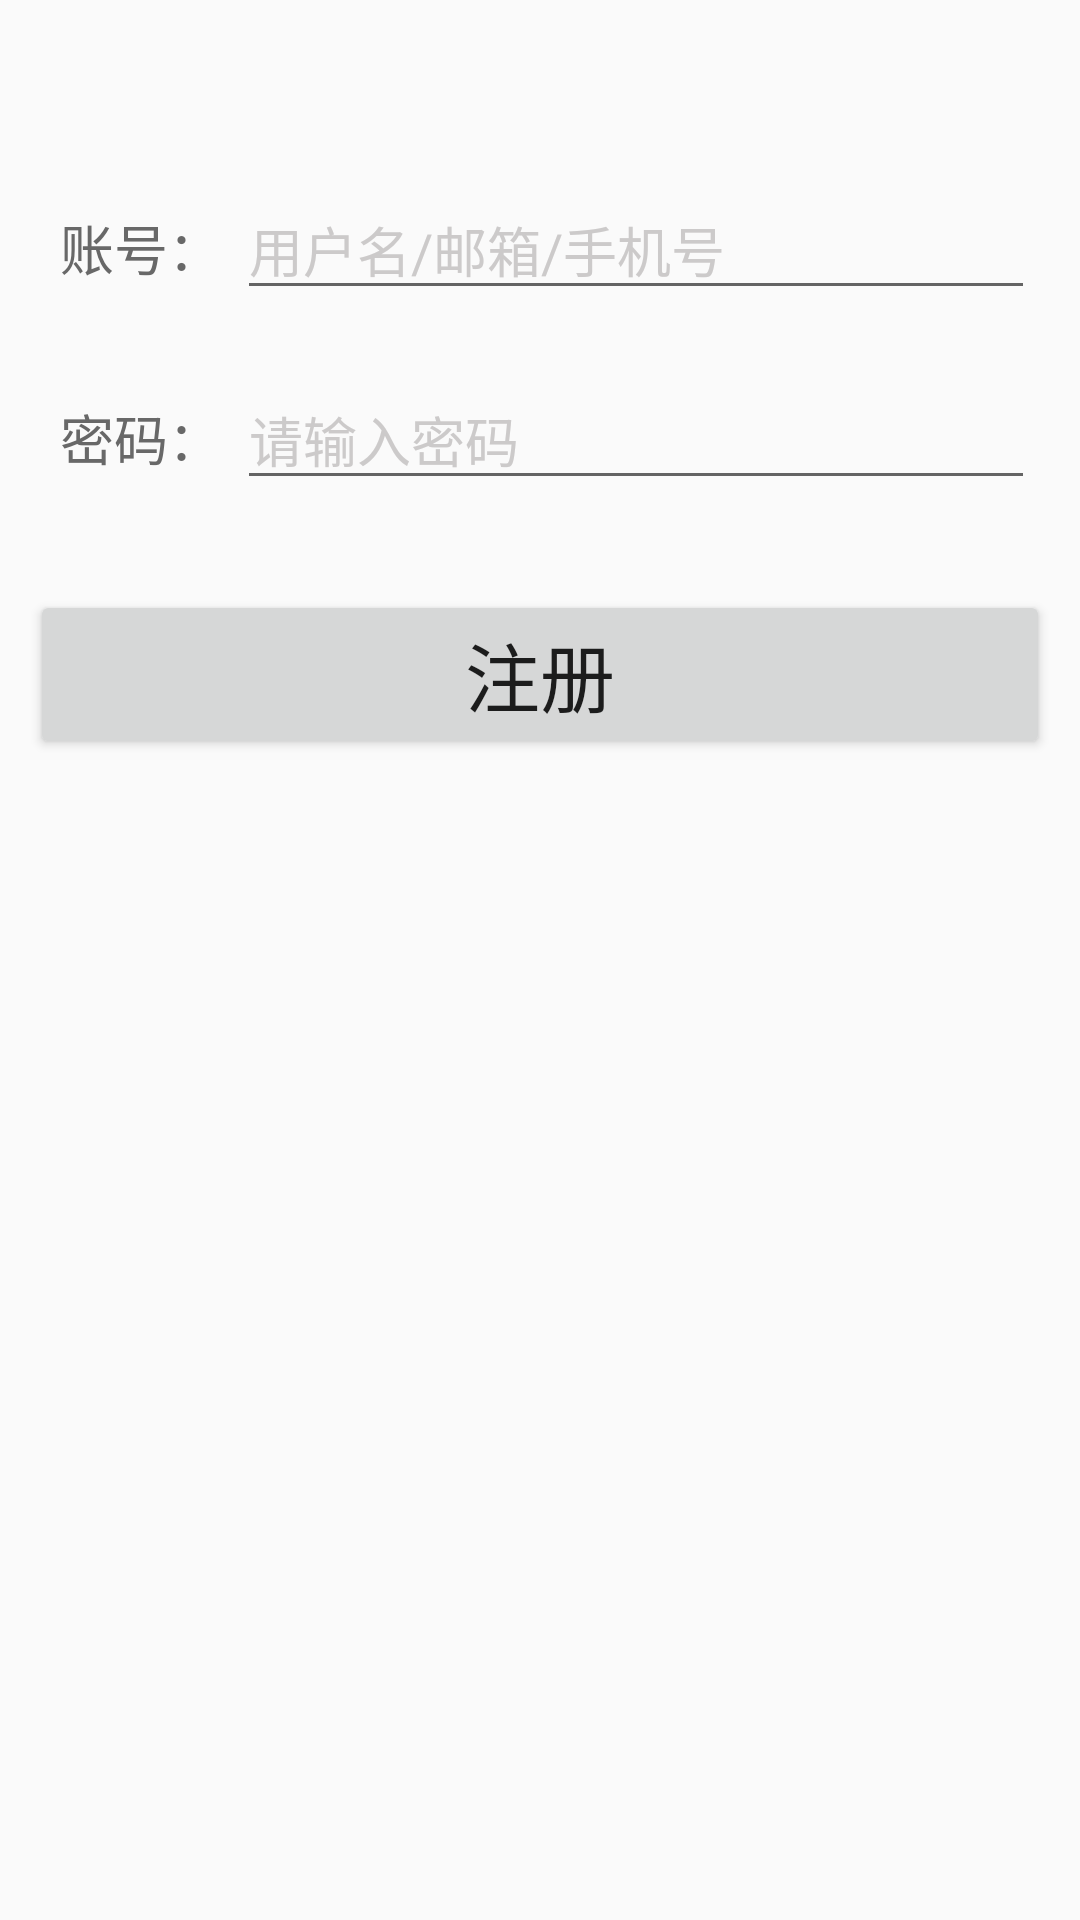

Here is an Android app screen rendered from its layout file. Give the layout XML and the strings, colors and styles it references.
<!-- AndroidManifest.xml: application theme MyAppTheme -->
<!-- res/layout/activity_register.xml -->
<?xml version="1.0" encoding="utf-8"?>
<LinearLayout xmlns:android="http://schemas.android.com/apk/res/android"
    android:orientation="vertical" android:layout_width="match_parent"
    android:layout_height="match_parent">

    <LinearLayout
        android:layout_width="match_parent"
        android:layout_height="wrap_content"
        android:layout_marginTop="60dp"
        android:orientation="vertical"
        android:paddingLeft="10dp"
        android:paddingRight="10dp">

        <LinearLayout
            android:layout_width="match_parent"
            android:layout_height="match_parent"
            android:orientation="horizontal">

            <TextView
                android:id="@+id/register_tv_usename"
                android:layout_width="wrap_content"
                android:layout_height="wrap_content"
                android:layout_centerVertical="true"
                android:layout_marginLeft="10dp"
                android:text="账号："
                android:textColor="#686868"
                android:textSize="18sp" />

            <EditText
                android:id="@+id/register_et_usename"
                android:layout_width="match_parent"
                android:layout_height="wrap_content"
                android:layout_centerVertical="true"
                android:layout_marginLeft="5dp"
                android:layout_marginRight="5dp"
                android:layout_weight="1"
                android:hint="用户名/邮箱/手机号"
                android:textColorHint="#cccaca"
                android:textSize="18sp" />

        </LinearLayout>

        <LinearLayout
            android:id="@+id/gson"
            android:layout_width="match_parent"
            android:layout_height="match_parent"
            android:layout_marginTop="20dp"
            android:orientation="horizontal">

            <TextView
                android:id="@+id/register_tv_password"
                android:layout_width="wrap_content"
                android:layout_height="wrap_content"
                android:layout_centerVertical="true"
                android:layout_marginLeft="10dp"
                android:text="密码："
                android:textColor="#686868"
                android:textSize="18sp" />

            <EditText
                android:id="@+id/register_et_password"
                android:layout_width="match_parent"
                android:layout_height="wrap_content"
                android:layout_centerVertical="true"
                android:layout_marginLeft="5dp"
                android:layout_marginRight="5dp"
                android:layout_weight="1"
                android:hint="请输入密码"
                android:password="true"
                android:textColorHint="#cccaca"
                android:textSize="18sp" />

        </LinearLayout>

        <Button
            android:id="@+id/btn_register"
            android:layout_width="match_parent"
            android:layout_height="wrap_content"
            android:layout_marginTop="30dp"
            android:gravity="center"
            android:text="注册"
            android:textSize="25sp" />


    </LinearLayout>
</LinearLayout>
<!-- resources referenced by this layout -->
<resources>
  <style name="MyAppTheme" parent="AppTheme">
          <item name="android:windowTranslucentStatus" tools:ignore="NewApi">true</item>
      </style> --&gt;
  <style name="AppTheme" parent="Theme.AppCompat.Light.NoActionBar">
          
          <item name="colorPrimary">@color/colorPrimary</item>
          <item name="colorPrimaryDark">@color/colorPrimaryDark</item>
          <item name="colorAccent">@color/colorAccent</item>
      </style>
  <color name="colorPrimary">#3F51B5</color>
  <color name="colorPrimaryDark">#303F9F</color>
  <color name="colorAccent">#FF4081</color>
</resources>
